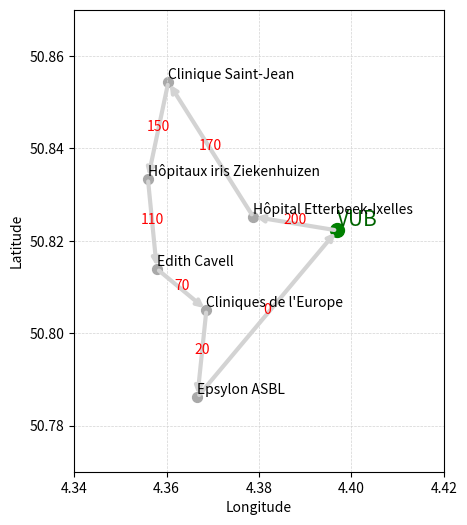
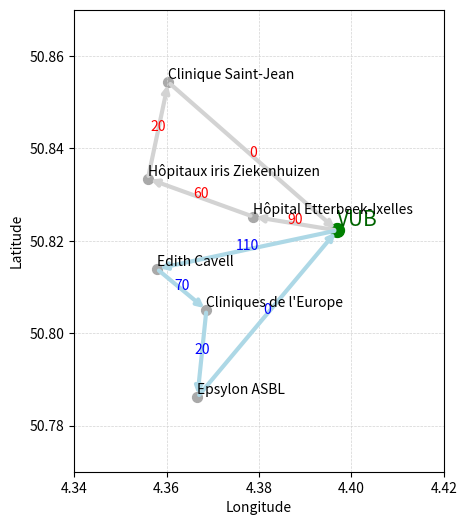

The matplotlib source for these figures, in order:
# THIS CODE IS TO PLOT THE PATH WITHOUT ANY STOPS AT VUB
import matplotlib.pyplot as plt

# Real geographic coordinates (latitude, longitude)
real_coords = {
    "VUB": (50.8222329, 4.3969074),
    "Edith Cavell": (50.8139343, 4.3578839),
    "Cliniques de l'Europe": (50.8050334, 4.3686235),
    "Epsylon ASBL": (50.7861456, 4.3666663),
    "Hôpital Etterbeek-Ixelles": (50.8252055, 4.3787444),
    "Clinique Saint-Jean": (50.8543172, 4.3603786),
    "Hôpitaux iris Ziekenhuizen": (50.8334341, 4.3559617),
}

# Convert (lat, lon) to (x, y) = (longitude, latitude) for plotting.
coords = {name: (lon, lat) for name, (lat, lon) in real_coords.items()}

# Define the circular path and vaccine amounts (Δr = r₂ − r₁ for each leg)
path = [
    'VUB',
    'Hôpital Etterbeek-Ixelles',
    'Clinique Saint-Jean',
    'Hôpitaux iris Ziekenhuizen',
    'Edith Cavell',
    "Cliniques de l'Europe",
    'Epsylon ASBL',
    'VUB'
]
vaccine_amounts = [200, 170, 150, 110, 70, 20, 0]

fig, ax = plt.subplots(figsize=(8, 6))

for i in range(len(path) - 1):
    start, end = coords[path[i]], coords[path[i+1]]
    ax.annotate('', xy=end, xytext=start,
                arrowprops=dict(arrowstyle='->', lw=3, color='lightgray'))
    mid = ((start[0] + end[0]) / 2, (start[1] + end[1]) / 2)
    ax.text(mid[0], mid[1], str(vaccine_amounts[i]), fontsize=10, color='red', ha='center')

for loc, (x, y) in coords.items():
    if loc == 'VUB':
        ax.scatter(x, y, color='green', s=100)
        ax.text(x, y, loc, fontsize=15, va='bottom', ha='left', color='darkgreen')
    else:
        ax.scatter(x, y, color='darkgray', s=50)
        ax.text(x, y, loc, fontsize=10, va='bottom', ha='left')

ax.set_aspect('equal', adjustable='box')

# Add coordinate axes
ax.set_xlabel('Longitude')
ax.set_ylabel('Latitude')
ax.tick_params(axis='both', which='major', labelsize=10)

# Extend the axis limits to create whitespace
ax.set_xlim(4.34, 4.42)
ax.set_ylim(50.77, 50.87)

# Add grid with thinner, lighter lines.
ax.grid(True, which='both', linestyle='--', lw=0.5, color='lightgray')

# Save the figure as a PNG file with the highest quality
plt.savefig('vaccine_distribution_map.png', dpi=300, bbox_inches='tight')

plt.show()



# THIS CODE IS TO PLOT THE PATH WITH 1 STOP
import matplotlib.pyplot as plt

# Real geographic coordinates (latitude, longitude)
real_coords = {
    "VUB": (50.8222329, 4.3969074),
    "Edith Cavell": (50.8139343, 4.3578839),
    "Cliniques de l'Europe": (50.8050334, 4.3686235),
    "Epsylon ASBL": (50.7861456, 4.3666663),
    "Hôpital Etterbeek-Ixelles": (50.8252055, 4.3787444),
    "Clinique Saint-Jean": (50.8543172, 4.3603786),
    "Hôpitaux iris Ziekenhuizen": (50.8334341, 4.3559617),
}

# Convert (lat, lon) to (x, y) = (longitude, latitude) for plotting.
coords = {name: (lon, lat) for name, (lat, lon) in real_coords.items()}

# Define the paths and vaccine amounts
path1 = ['VUB', 'Hôpital Etterbeek-Ixelles', 'Hôpitaux iris Ziekenhuizen', 'Clinique Saint-Jean', 'VUB']
vaccine_amounts1 = [90, 60, 20, 0]

path2 = ['VUB', 'Edith Cavell', "Cliniques de l'Europe", 'Epsylon ASBL', 'VUB']
vaccine_amounts2 = [110, 70, 20, 0]

fig, ax = plt.subplots(figsize=(8, 6))

# Plot the first path
for i in range(len(path1) - 1):
    start, end = coords[path1[i]], coords[path1[i+1]]
    ax.annotate('', xy=end, xytext=start,
                arrowprops=dict(arrowstyle='->', lw=3, color='lightgray'))
    mid = ((start[0] + end[0]) / 2, (start[1] + end[1]) / 2)
    ax.text(mid[0], mid[1], str(vaccine_amounts1[i]), fontsize=10, color='red', ha='center')

# Plot the second path
for i in range(len(path2) - 1):
    start, end = coords[path2[i]], coords[path2[i+1]]
    ax.annotate('', xy=end, xytext=start,
                arrowprops=dict(arrowstyle='->', lw=3, color='lightblue'))
    mid = ((start[0] + end[0]) / 2, (start[1] + end[1]) / 2)
    ax.text(mid[0], mid[1], str(vaccine_amounts2[i]), fontsize=10, color='blue', ha='center')

# Plot the locations
for loc, (x, y) in coords.items():
    if loc == 'VUB':
        ax.scatter(x, y, color='green', s=100)
        ax.text(x, y, loc, fontsize=15, va='bottom', ha='left', color='darkgreen')
    else:
        ax.scatter(x, y, color='darkgray', s=50)
        ax.text(x, y, loc, fontsize=10, va='bottom', ha='left')

ax.set_aspect('equal', adjustable='box')

# Add coordinate axes
ax.set_xlabel('Longitude')
ax.set_ylabel('Latitude')
ax.tick_params(axis='both', which='major', labelsize=10)

# Extend the axis limits to create whitespace
ax.set_xlim(4.34, 4.42)
ax.set_ylim(50.77, 50.87)

# Add grid with thinner, lighter lines.
ax.grid(True, which='both', linestyle='--', lw=0.5, color='lightgray')

# Save the figure as a PNG file with the highest quality
plt.savefig('vaccine_distribution_map_two_paths.png', dpi=300, bbox_inches='tight')

plt.show()
